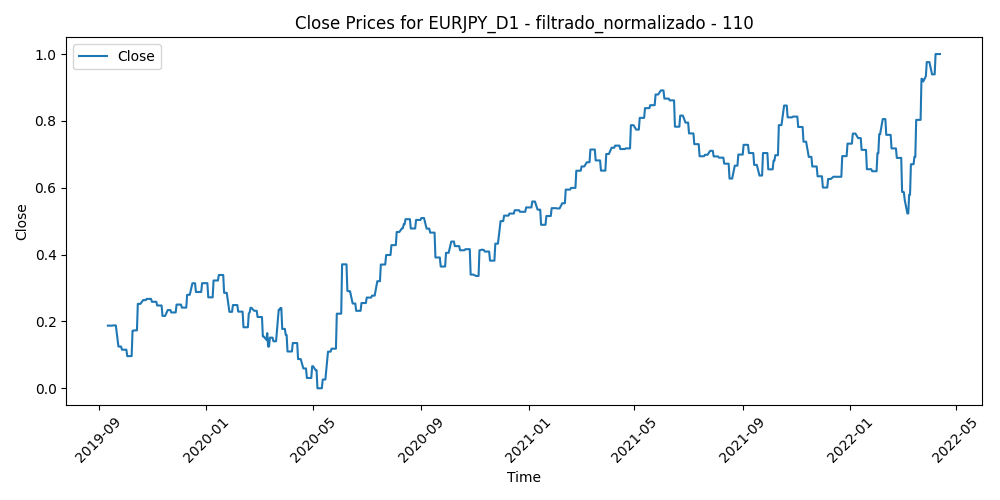

The table this chart was drawn from, first rows:
Time, Close, Volume, diferencia_media_110
2019-09-11, 0.1874, 0.1431, 0.798
2019-09-12, 0.1874, 0.2628, 0.7165
2019-09-13, 0.1874, 0.1719, 0.7032
2019-09-16, 0.1874, 0.2031, 0.7587
2019-09-17, 0.1881, 0.1821, 0.6936
2019-09-18, 0.1881, 0.1647, 0.6954
2019-09-19, 0.1881, 0.1864, 0.7167
2019-09-20, 0.1881, 0.1557, 0.778
2019-09-23, 0.1248, 0.1422, 0.7994
2019-09-24, 0.1248, 0.1995, 0.8116
2019-09-25, 0.1248, 0.2021, 0.8133
2019-09-26, 0.1248, 0.1632, 0.8222
2019-09-27, 0.1154, 0.1896, 0.7883
2019-09-30, 0.1154, 0.1541, 0.8094
2019-10-01, 0.1154, 0.1815, 0.8032
2019-10-02, 0.1154, 0.1877, 0.8262
2019-10-03, 0.09623, 0.2334, 0.8423
2019-10-04, 0.09623, 0.1746, 0.8236
2019-10-07, 0.09623, 0.1382, 0.7917
2019-10-08, 0.09623, 0.1985, 0.8174
2019-10-09, 0.1722, 0.1514, 0.7617
2019-10-10, 0.1722, 0.2925, 0.6808
2019-10-11, 0.1733, 0.2584, 0.6047
2019-10-14, 0.1733, 0.1374, 0.6125
2019-10-15, 0.2525, 0.2007, 0.56
2019-10-16, 0.2525, 0.2195, 0.5305
2019-10-17, 0.2525, 0.2054, 0.4898
2019-10-18, 0.2525, 0.165, 0.4709
2019-10-21, 0.2638, 0.1485, 0.4675
2019-10-22, 0.2638, 0.1375, 0.5008
2019-10-23, 0.2638, 0.1635, 0.4743
2019-10-24, 0.2638, 0.1678, 0.5023
2019-10-25, 0.2674, 0.1099, 0.5208
2019-10-28, 0.2674, 0.0936, 0.4724
2019-10-29, 0.2674, 0.1142, 0.4681
2019-10-30, 0.2674, 0.1561, 0.4352
2019-10-31, 0.2588, 0.2184, 0.5109
2019-11-01, 0.2588, 0.1427, 0.4833
2019-11-04, 0.2588, 0.09688, 0.4797
2019-11-05, 0.2588, 0.1767, 0.4731
2019-11-06, 0.2477, 0.1144, 0.4975
2019-11-07, 0.2477, 0.1941, 0.4827
2019-11-08, 0.2477, 0.139, 0.5129
2019-11-11, 0.2477, 0.06504, 0.5184
2019-11-12, 0.2165, 0.1326, 0.5409
2019-11-13, 0.2165, 0.1384, 0.5608
2019-11-14, 0.2165, 0.136, 0.5846
2019-11-15, 0.2165, 0.1075, 0.5178
2019-11-18, 0.234, 0.1175, 0.5077
2019-11-19, 0.234, 0.1045, 0.5142
2019-11-20, 0.234, 0.1603, 0.5121
2019-11-21, 0.234, 0.158, 0.5246
2019-11-22, 0.2268, 0.1199, 0.5564
2019-11-25, 0.2268, 0.09057, 0.5349
2019-11-26, 0.2268, 0.1038, 0.5103
2019-11-27, 0.2268, 0.08938, 0.4865
2019-11-28, 0.2504, 0.0547, 0.4763
2019-11-29, 0.2504, 0.1126, 0.4706
2019-12-02, 0.2504, 0.1204, 0.4596
2019-12-03, 0.2504, 0.1426, 0.4878
... 612 more rows
